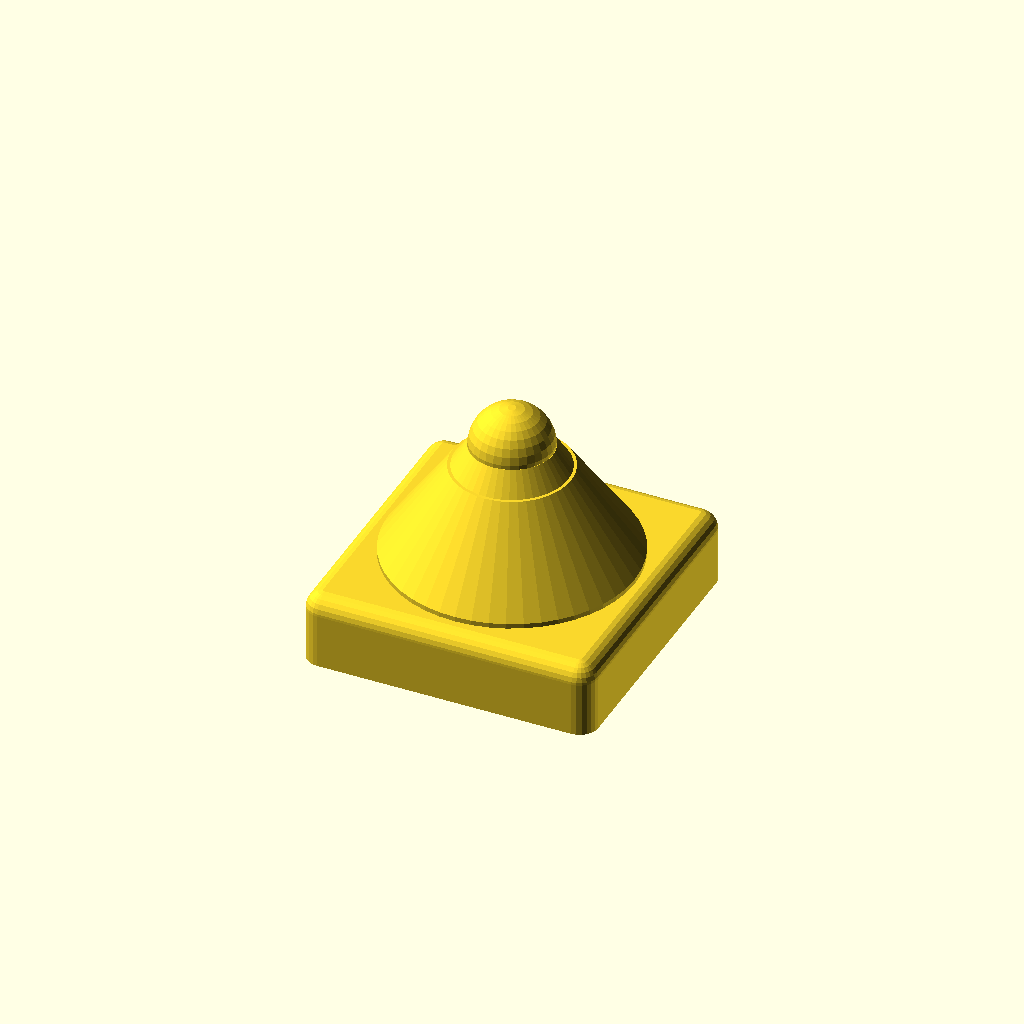
Cell 1 — every parameter at its default value.
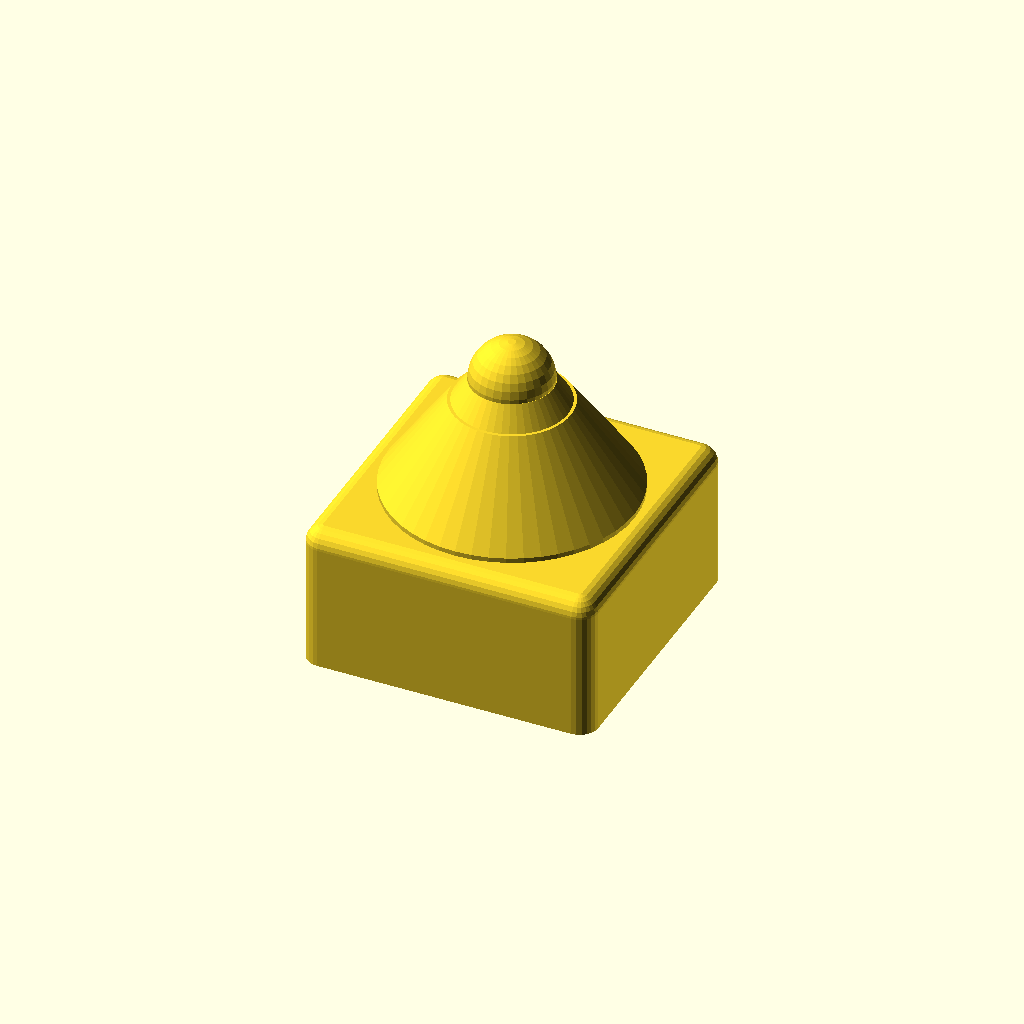
Cell 2: the same model with base_h = 16.
All cells are drawn from one camera (rotation 55°, 0°, 25°, orthographic, colour scheme Cornfield), so only the parameter changes between them.
OpenSCAD source file parts/scad/snap/glow-capsule.scad:
// snap-glow-capsule-01 "Glow Star Capsule" — matches sets/base.json
// (32x32 mm footprint, flat). Function capsule: this printed shell is
// just a friendly dome; the glow itself lives in AR and the mini game
// (docs/snap.md). One color, no electronics, nothing to swallow.
//
// Prints flat, no supports: dome walls lean 35 degrees from vertical
// and the top nub is a cone into a hemisphere, so every layer is
// smaller than the one under it.
include <../profiles/stud_profile_small.scad>;

base_h = 8;

socket_plate(2, 2, base_h);

// Dome: hull between a wide short cylinder and a narrow one 10 mm up
// gives straight support-free walls (a sphere here would overhang).
translate([16, 16, base_h - 0.5])
  hull() {
    cylinder(d = 27, h = 1, $fn = 48);
    translate([0, 0, 10]) cylinder(d = 13, h = 1, $fn = 48);
  }

// Nub: cone shoulders the dome top into a hemisphere cap. The sphere's
// lower half sits inside the cone, so only the shrinking upper half
// prints. Top of the part is about z = 25.5 mm.
translate([16, 16, base_h + 10])
  cylinder(d1 = 13, d2 = 9, h = 3, $fn = 48);
translate([16, 16, base_h + 13])
  sphere(d = 9, $fn = 32);
Parameter table extracted from the source (name, type, default, range or options):
base_h: number, default 8
